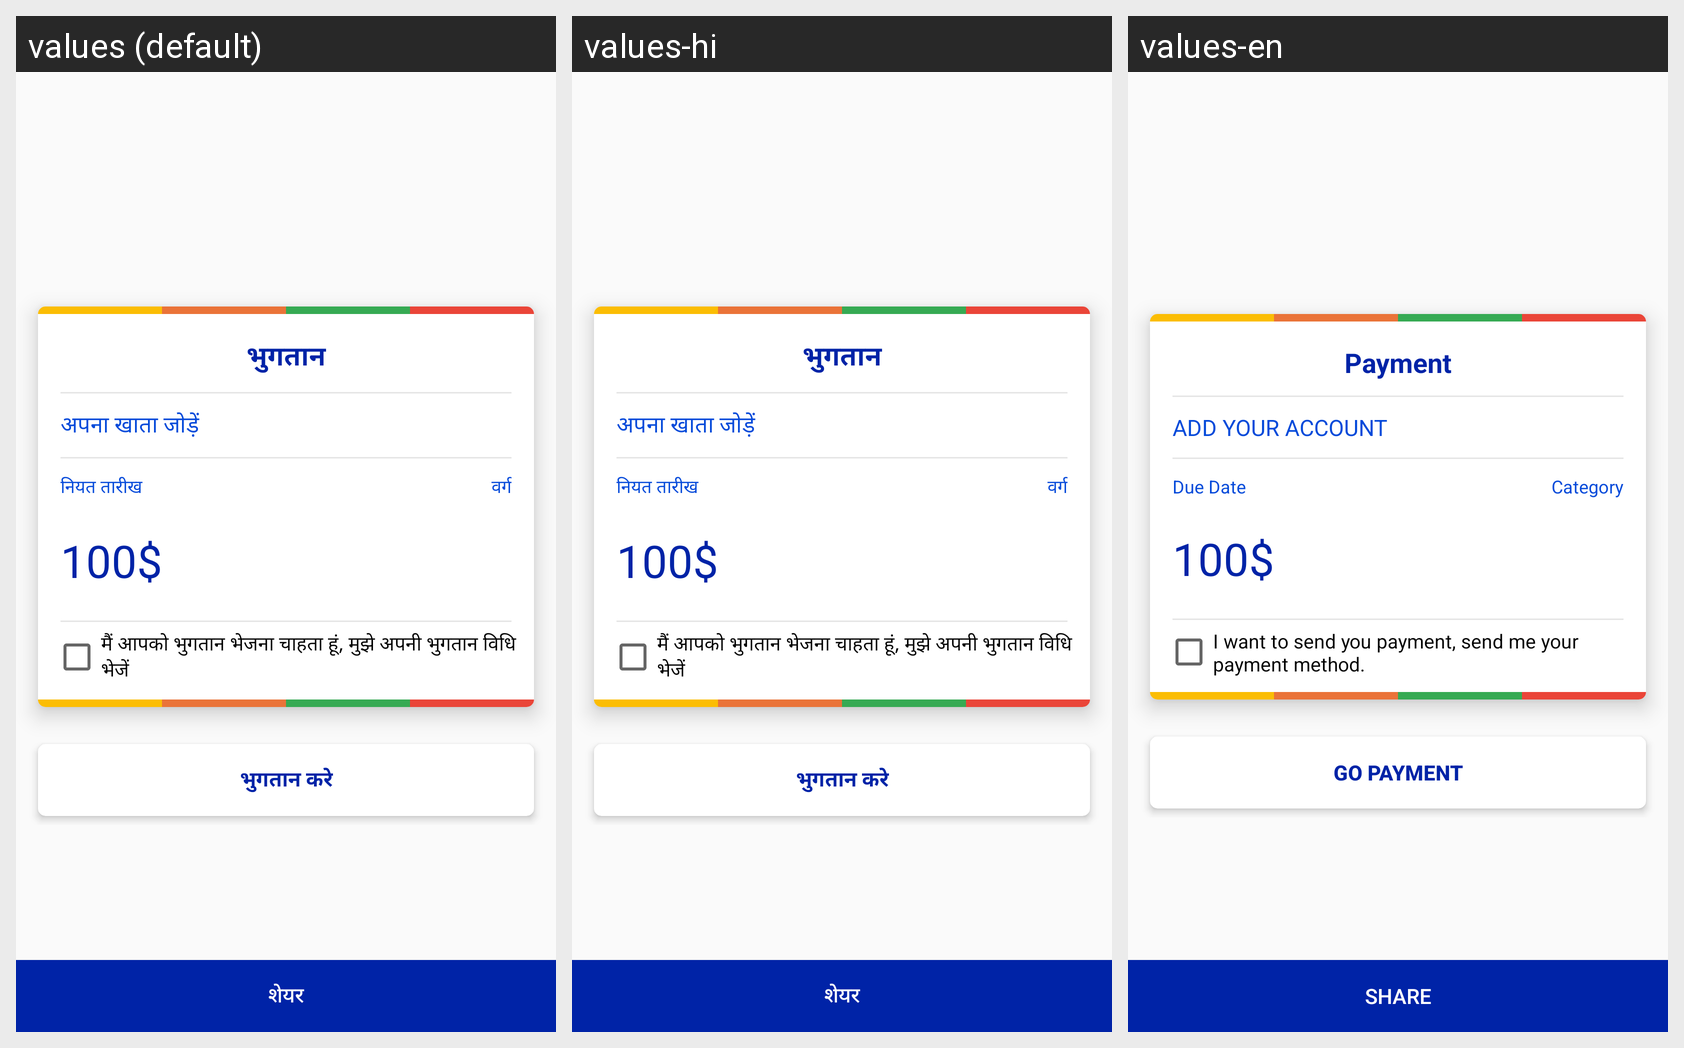

For this localized Android screen grid, give each drawn string resource with its value in every locale shown.
Android screen res/layout/activity_share.xml rendered under 3 locales, left to right: values (default), values-hi, values-en. Device: Nexus 5 (rendered at 1080×1920; each locale shown at half size, 540×960, under a caption strip naming it); theme AppTheme.
Strings drawn on this screen, with the default value and each locale's value (text and hints the layout hard-codes, and strings that could not be matched under every locale, appear in the picture but are not listed):

payment
  values: भुगतान
  values-hi: भुगतान
  values-en: Payment

add_your_account
  values: अपना खाता जोड़ें
  values-hi: अपना खाता जोड़ें
  values-en: Add Your Account

due_date
  values: नियत तारीख
  values-hi: नियत तारीख
  values-en: Due Date

category
  values: वर्ग
  values-hi: वर्ग
  values-en: Category

default_amount
  values: 100$
  values-hi: 100$
  values-en: 100$

paymentMethod
  values: मैं आपको भुगतान भेजना चाहता हूं, मुझे अपनी भुगतान विधि भेजें
  values-hi: मैं आपको भुगतान भेजना चाहता हूं, मुझे अपनी भुगतान विधि भेजें
  values-en: I want to send you payment, send me your payment method.

go_payment
  values: भुगतान करे
  values-hi: भुगतान करे
  values-en: GO PAYMENT

text_share
  values: शेयर
  values-hi: शेयर
  values-en: Share
